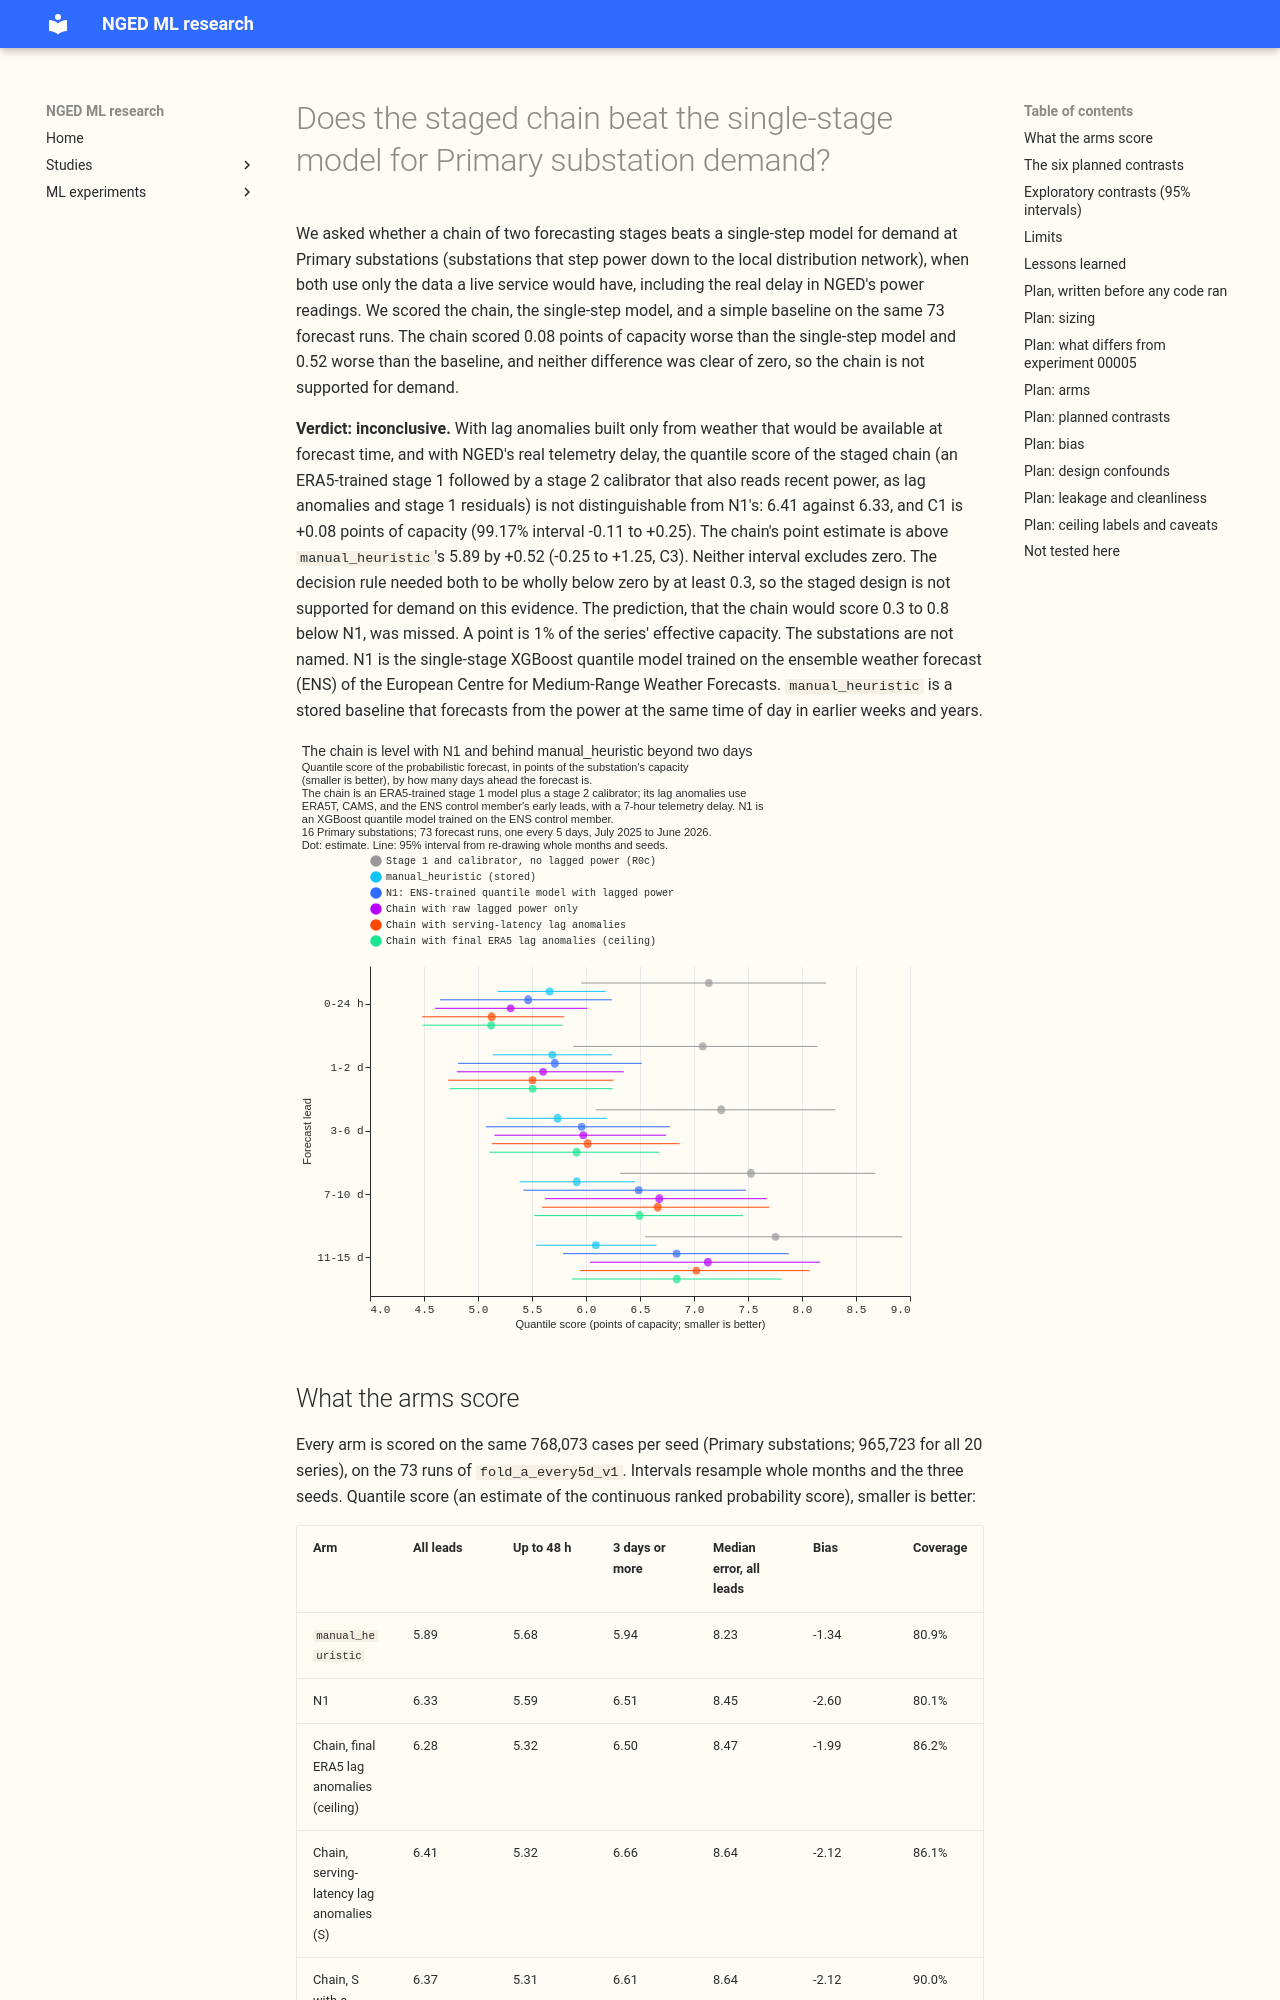

repository: openclimatefix/nged-ml-research · page: ml-experiments/00018-staged-chain-vs-n1-serving-latency-lag-anomalies-demand/result/index.html · generator: mkdocs

---
id: "00018"
slug: staged-chain-vs-n1-serving-latency-lag-anomalies-demand
theme: lagged-power-and-error-correction
also_relevant_to: []
status: done
size: complex
hypothesis: >-
  For the 16 Primary substation demand series, the staged chain (an ERA5-trained stage 1 and the
  stage 2 calibrator, with lag anomalies built only from weather that serving has at the forecast
  origin, and NGED's real telemetry delay) beats the single-stage ENS-trained quantile model N1 and
  `manual_heuristic` on the quantile score.
prediction: >-
  The chain with serving-latency lag anomalies scores 0.3 to 0.8 points of capacity below N1 on the
  quantile score over all leads, and 0.3 to 0.5 points better than `manual_heuristic` (a lower
  score is better). It keeps at least
  half of the 1.80-point gain over the lag-free calibrated stage 1 that experiment 00005 measured
  with ERA5 weather and no telemetry delay. The 5% to 95% band covers 83% to 87% before a spread
  factor and 88% to 91% after.
decision_rule: >-
  Six planned contrasts on the 16 Primary substations, read at 99.17% (Bonferroni across six),
  months and seeds resampled. C1 (primary) is the chain with serving-latency lag anomalies (S)
  minus N1, and C3 is S minus `manual_heuristic`, both on the quantile score over all leads. The
  staged design is supported on demand when both C1 and C3 have a point estimate of at most -0.3
  points and an interval wholly below zero. The threshold of 0.3 points (about 5% of N1's 6.33)
  is set by the cost of porting: a second model per series, a second weather product at lag times,
  and a calibrator that must be refitted. The verdict is `small gain` when both intervals are wholly
  below zero and either point estimate is above -0.3, `refuted` when the C1 interval is wholly above
  zero or the C3 interval is wholly above zero, and `inconclusive` otherwise. A split outcome, in which
  one of C1 and C3 is wholly below zero and the other wholly above, is `refuted`. The mean absolute
  error of the median is reported beside the quantile score and decides nothing.
benchmark: >-
  N1 and `manual_heuristic` from experiment 00013 (stored predictions, same row set), plus the
  lag-free calibrated stage 1 R0c of experiment 00005, the production recipe, and `climatology`.
row_set_id: fold_a_every5d_v1
metric: >-
  Quantile score (twice the mass-weighted mean pinball loss over 9 levels, an estimate of the
  continuous ranked probability score) and mean absolute error of the median, in points of capacity
  (1 point is 1% of the series' effective capacity); coverage of the 5% to 95% band; mean signed
  error reported separately as bias
verdict: inconclusive
best_arm: >-
  The chain with serving-latency lag anomalies (S) up to 48 hours (5.32 against 5.59 for N1 and 5.68
  for `manual_heuristic`); `manual_heuristic` over all leads (5.89 against 6.41 for the chain)
headline: >-
  C1, the chain minus N1, quantile score over all leads, Primary substations: +0.08 points of
  capacity (99.17% interval -0.11 to +0.25). C3, the chain minus `manual_heuristic`: +0.52 (-0.25
  to +1.25). Neither interval excludes zero, so the verdict is inconclusive.
lessons: >-
  Lag anomalies built from serving sources add little to raw lagged power (-0.04, -0.12 to +0.07),
  and 3.5 hours more telemetry delay costs 0.13 points. A calibrator spread factor of 1.15 lifts
  the 5% to 95% coverage from 86% to 90% and lowers the score by 0.04.
advice:
  - >-
    Do not build lag-anomaly machinery for demand until raw lagged power in the calibrator is shown
    to fall short: lag anomalies lowered the quantile score by 0.04 over all leads (-0.12 to +0.07)
    and 0.14 up to 48 h (-0.30 to -0.03) against raw lags (C5).
  - >-
    Cut telemetry delay for short leads and improve the weather source for long leads: 3.5 hours more
    delay cost 0.16 points up to 48 h (E7), and ERA5T and proxy weather in place of final ERA5 cost
    0.16 points beyond 3 days (C4).
  - >-
    Apply a spread factor of about 1.15 to a calibrated chain, which raised the 5% to 95% coverage
    from 86% to 90% and lowered the quantile score by 0.04 (C6), and check N1's 80% coverage, which
    no spread factor has touched.
  - >-
    Test the chain for leads up to 2 days, where its point estimate was 0.27 below N1 (-0.62 to
    +0.03, C1) and 0.43 below at equal telemetry delay (-0.72 to -0.15 at 95%, E5), and compare it
    with N1 beyond 3 days, where its point estimate was 0.15 above (-0.07 to +0.36, C1).
  - >-
    Score every Primary arm against `manual_heuristic` on the quantile score too: it scored 5.89
    over all leads and 5.94 beyond 3 days, below every other arm (C3).
production_status: not-for-production
adopted_in: none
